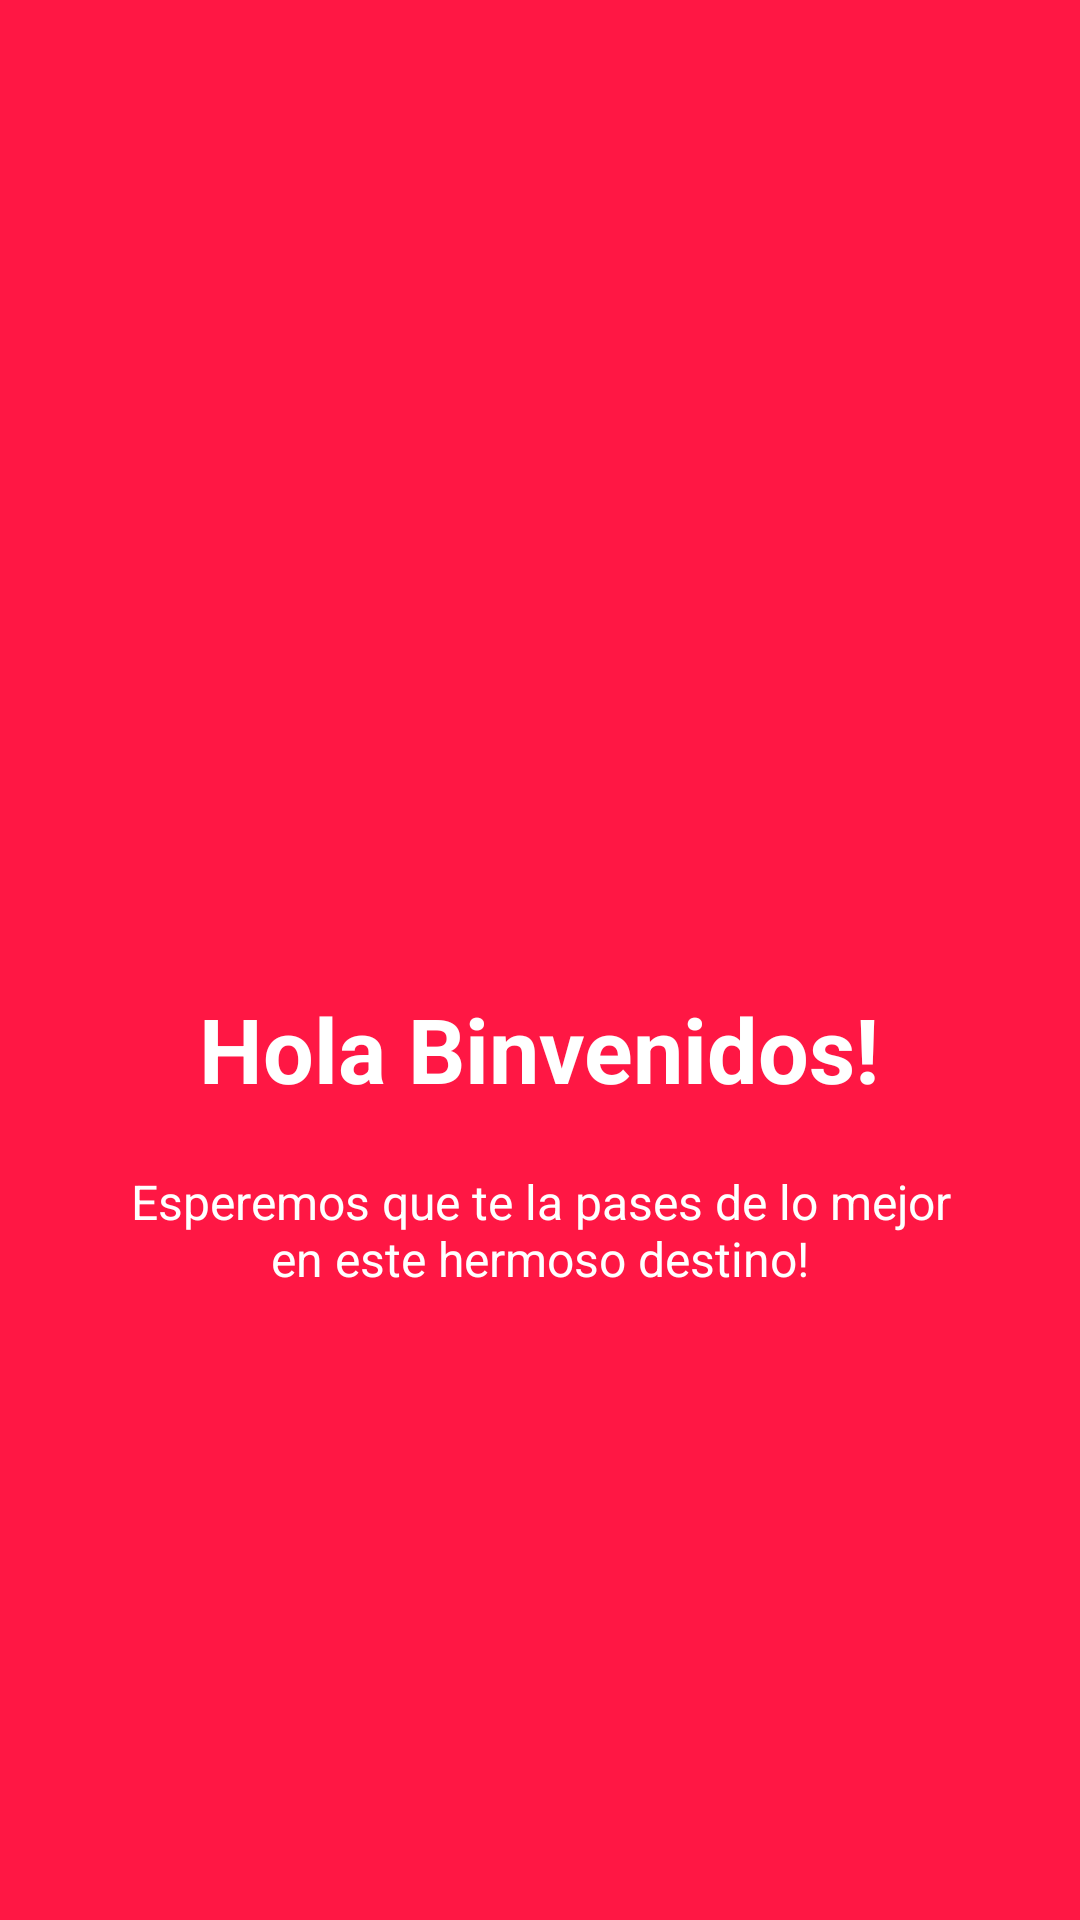

Layout XML and referenced resources for this Android screen:
<!-- AndroidManifest.xml: application theme AppTheme -->
<!-- res/layout/welcome_slide1.xml -->
<?xml version="1.0" encoding="utf-8"?>
<RelativeLayout xmlns:android="http://schemas.android.com/apk/res/android"
    android:layout_width="match_parent"
    android:layout_height="match_parent"
    android:background="@color/bg_screen5">

    <LinearLayout
        android:layout_width="wrap_content"
        android:layout_height="wrap_content"
        android:layout_centerInParent="true"
        android:gravity="center_horizontal"
        android:orientation="vertical">

        <ImageView
            android:layout_width="@dimen/img_width_height"
            android:layout_height="@dimen/img_width_height"
            android:src="@drawable/viajar" />

        <TextView
            android:layout_width="wrap_content"
            android:layout_height="wrap_content"
            android:text="@string/slide_1_title"
            android:textColor="@android:color/white"
            android:textSize="@dimen/slide_title"
            android:textStyle="bold" />

        <TextView
            android:layout_width="wrap_content"
            android:layout_height="wrap_content"
            android:layout_marginTop="20dp"
            android:paddingLeft="@dimen/desc_padding"
            android:paddingRight="@dimen/desc_padding"
            android:text="@string/slide_1_desc"
            android:textAlignment="center"
            android:textColor="@android:color/white"
            android:textSize="@dimen/slide_desc" />

    </LinearLayout>


</RelativeLayout>
<!-- resources referenced by this layout -->
<resources>
  <color name="bg_screen5">#FF1744</color>
  <dimen name="desc_padding">40dp</dimen>
  <dimen name="img_width_height">120dp</dimen>
  <dimen name="slide_desc">16dp</dimen>
  <dimen name="slide_title">30dp</dimen>
  <string name="slide_1_desc">Esperemos que te la pases de lo mejor en este hermoso destino!</string>
  <string name="slide_1_title">Hola Binvenidos!</string>
  <style name="AppTheme" parent="Theme.AppCompat.Light.DarkActionBar">
          
          <item name="colorPrimary">@color/colorPrimary</item>
          <item name="colorPrimaryDark">@color/colorPrimaryDark</item>
          <item name="colorAccent">@color/colorAccent</item>
      </style>
  <color name="colorPrimary">#0277BD</color>
  <color name="colorPrimaryDark">#0277BD</color>
  <color name="colorAccent">#DD2C00</color>
</resources>
